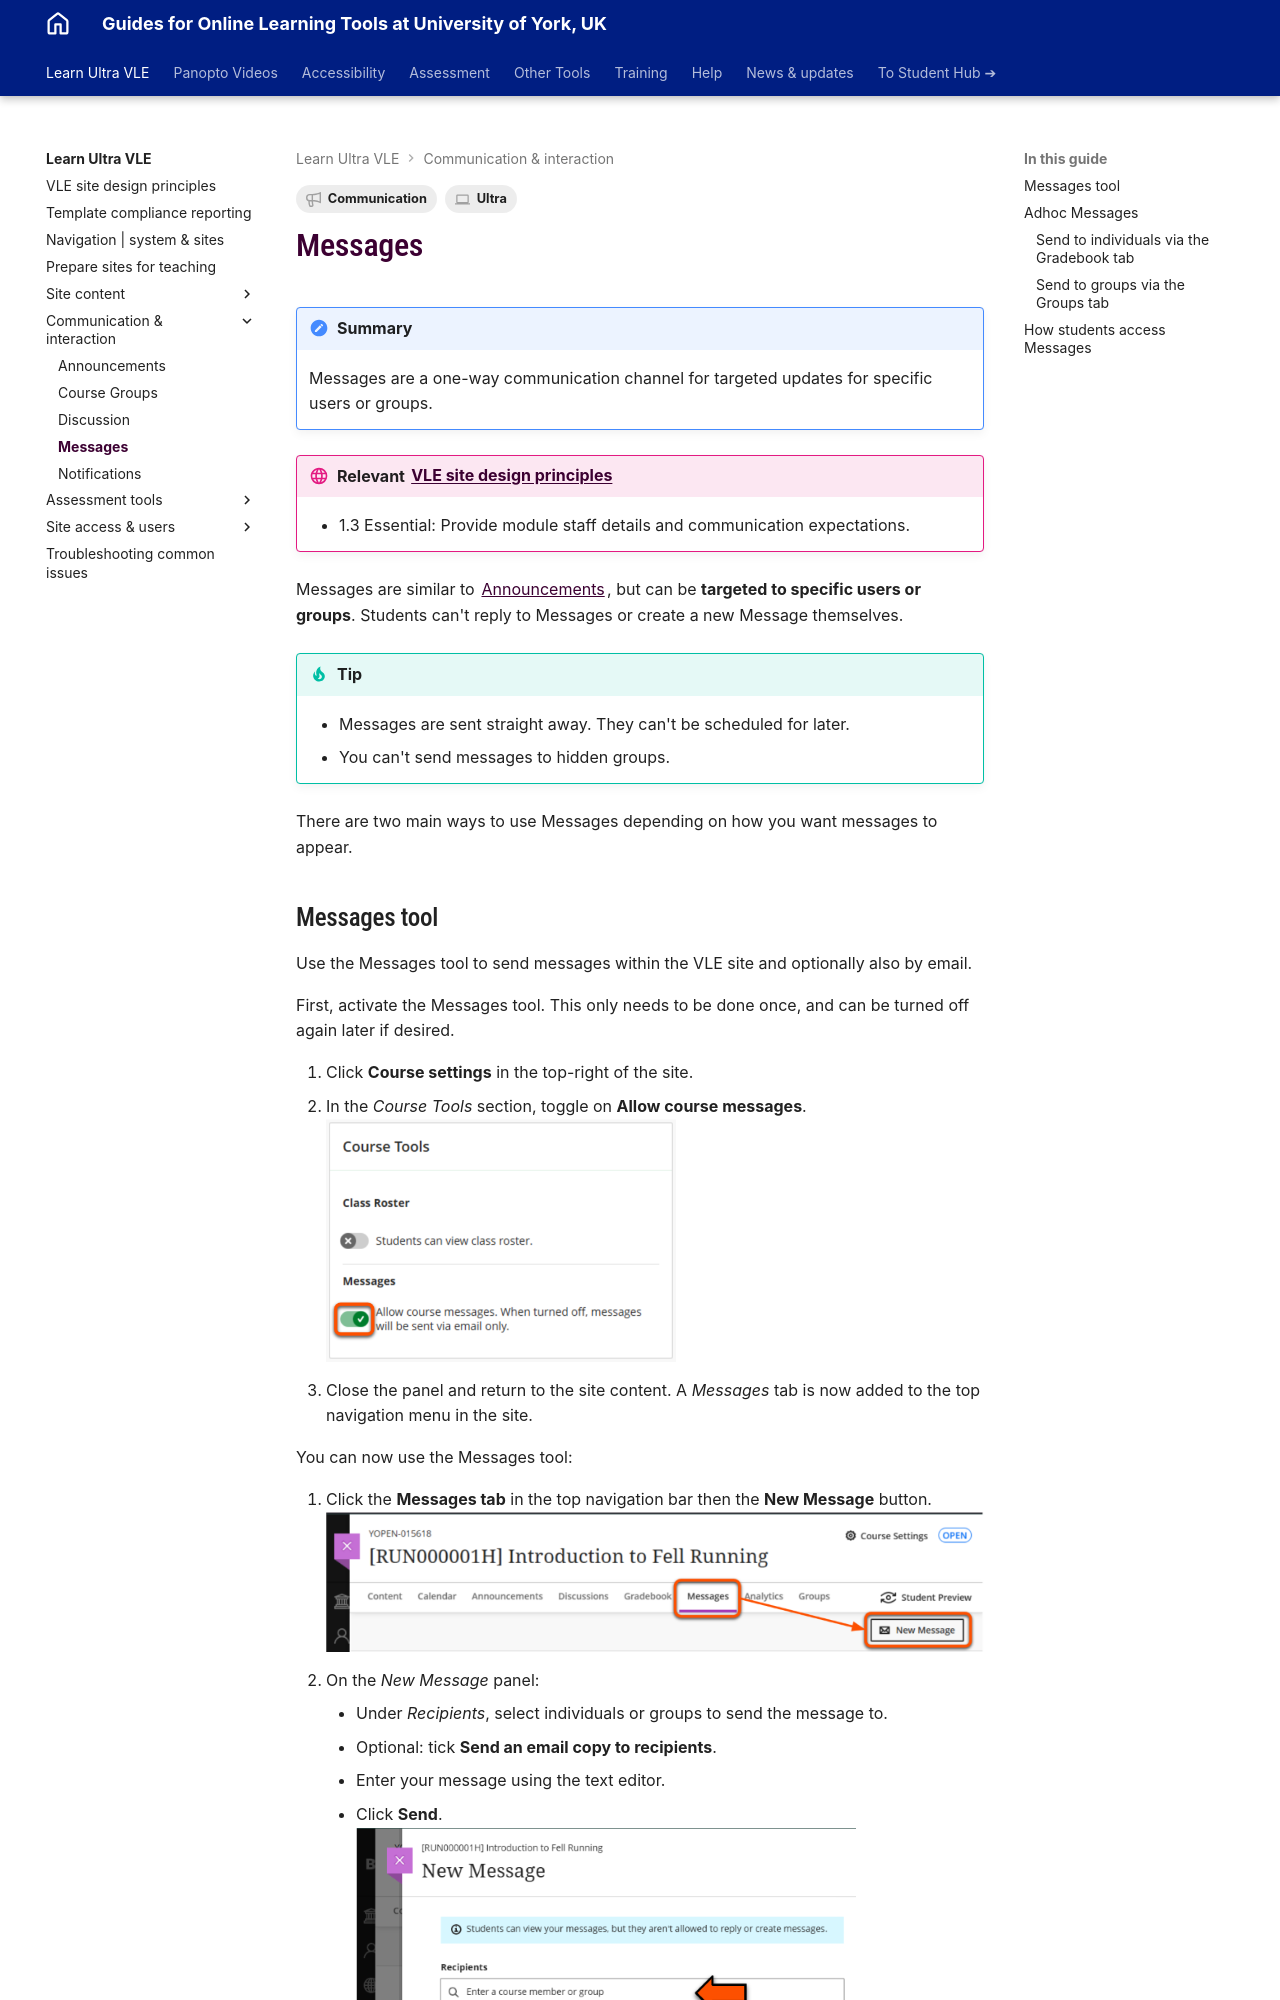

repository: PDLT-University-of-York/test-split-site · page: ultra/messages/index.html · generator: mkdocs

---
tags:
    - Communication
    - Ultra
---

# Messages

!!! Summary

    Messages are a one-way communication channel for targeted updates for specific users or groups.

!!! principle "Relevant [VLE site design principles](../ultra/site-design-principles.md)"

    - 1.3 Essential: Provide module staff details and communication expectations.

Messages are similar to [Announcements](../ultra/announcements.md), but can be **targeted to specific users or groups**. Students can't reply to Messages or create a new Message themselves.

!!! Tip

    - Messages are sent straight away. They can't be scheduled for later.
    - You can't send messages to hidden groups.

There are two main ways to use Messages depending on how you want messages to appear.
